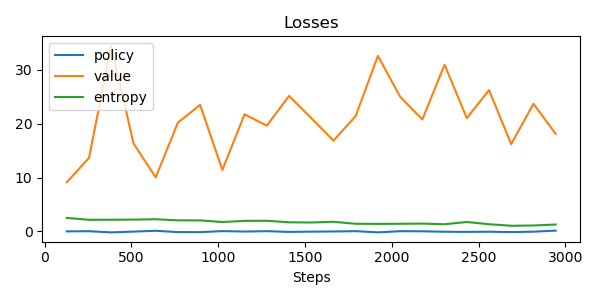

The file beside this chart, header and first rows:
update, policy_loss, value_loss, entropy, steps
0, 0.006568, 9.126, 2.499, 128
1, 0.03139, 13.65, 2.151, 256
2, -0.1853, 34.47, 2.161, 384
3, -0.04016, 16.34, 2.187, 512
4, 0.1102, 10.02, 2.253, 640
5, -0.1315, 20.19, 2.051, 768
6, -0.1355, 23.47, 2.034, 896
7, 0.05006, 11.4, 1.744, 1024
8, -0.02633, 21.73, 1.947, 1152
9, 0.04003, 19.62, 1.973, 1280
10, -0.09735, 25.14, 1.686, 1408
11, -0.04549, 21.04, 1.648, 1536
12, -0.01732, 16.84, 1.783, 1664
13, 0.04378, 21.41, 1.413, 1792
14, -0.1791, 32.58, 1.39, 1920
15, 0.0364, 25, 1.416, 2048
16, 0.01675, 20.77, 1.445, 2176
17, -0.06476, 30.93, 1.327, 2304
18, -0.09271, 21.03, 1.743, 2432
19, -0.06007, 26.21, 1.334, 2560
20, -0.1294, 16.19, 1.046, 2688
21, -0.05367, 23.69, 1.093, 2816
22, 0.1432, 18.1, 1.272, 2944
